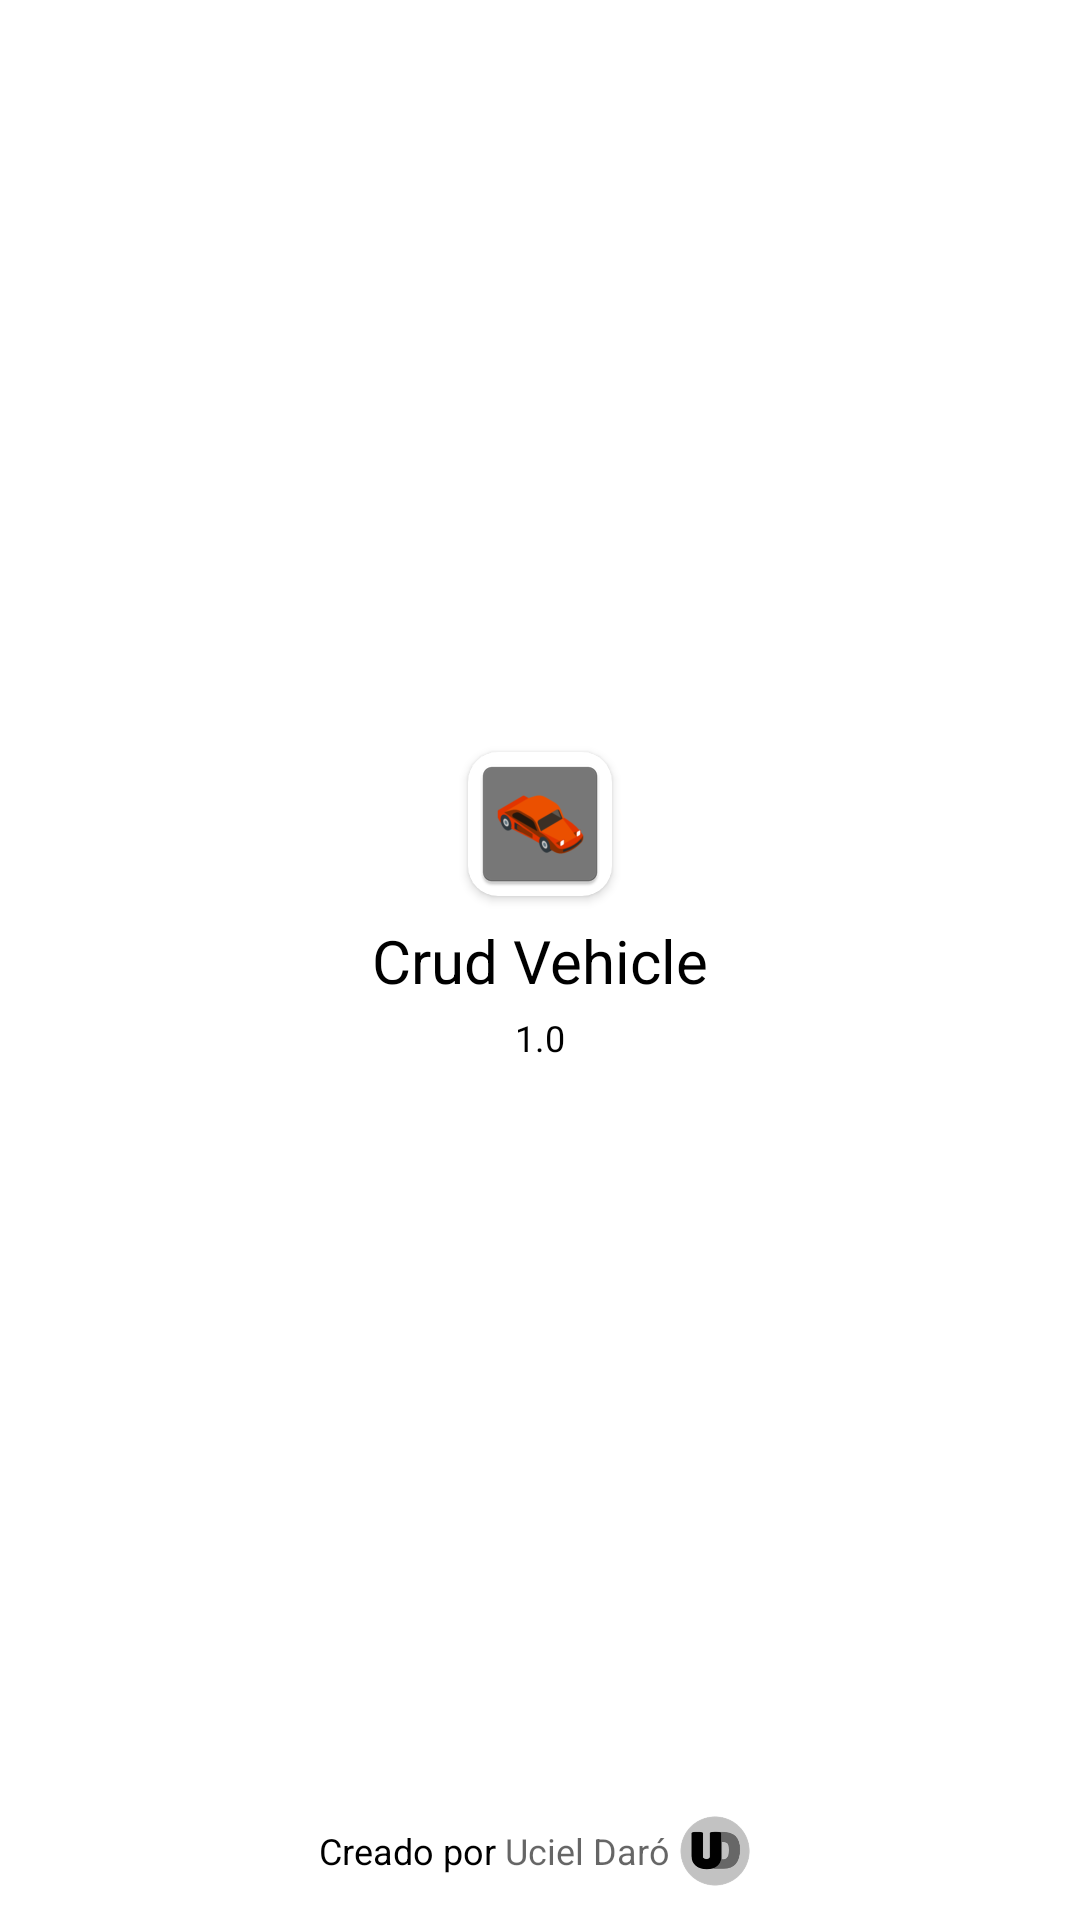

Layout XML and referenced resources for this Android screen:
<!-- AndroidManifest.xml: application theme Theme.Crud_Vehicle -->
<!-- res/layout/fragment_information.xml -->
<?xml version="1.0" encoding="utf-8"?>
<FrameLayout xmlns:android="http://schemas.android.com/apk/res/android"
    xmlns:app="http://schemas.android.com/apk/res-auto"
    xmlns:tools="http://schemas.android.com/tools"
    android:layout_width="match_parent"
    android:layout_height="match_parent"
    tools:context=".InformationFragment">

    <androidx.constraintlayout.widget.ConstraintLayout
        android:layout_width="match_parent"
        android:layout_height="match_parent">

        <androidx.cardview.widget.CardView
            android:id="@+id/cardView"
            android:layout_width="wrap_content"
            android:layout_height="wrap_content"
            android:layout_marginBottom="8dp"
            app:cardCornerRadius="10dp"
            app:layout_constraintBottom_toTopOf="@+id/textView"
            app:layout_constraintEnd_toEndOf="parent"
            app:layout_constraintStart_toStartOf="parent">

            <ImageView
                android:id="@+id/imageView"
                android:layout_width="match_parent"
                android:layout_height="match_parent"
                android:src="@mipmap/ic_launcher"
                app:layout_constraintEnd_toEndOf="parent"
                app:layout_constraintStart_toStartOf="parent"
                app:layout_constraintTop_toTopOf="parent" />
        </androidx.cardview.widget.CardView>

        <TextView
            android:id="@+id/textView"
            android:layout_width="wrap_content"
            android:layout_height="wrap_content"
            android:text="@string/app_name"
            android:textSize="20dp"
            app:layout_constraintBottom_toBottomOf="parent"
            app:layout_constraintEnd_toEndOf="parent"
            app:layout_constraintStart_toStartOf="parent"
            app:layout_constraintTop_toTopOf="parent" />

        <TextView
            android:id="@+id/textView2"
            android:layout_width="wrap_content"
            android:layout_height="wrap_content"
            android:layout_marginTop="4dp"
            android:text="@string/_1_0"
            android:textSize="12sp"
            app:layout_constraintEnd_toEndOf="parent"
            app:layout_constraintStart_toStartOf="parent"
            app:layout_constraintTop_toBottomOf="@+id/textView" />

        <LinearLayout
            android:layout_width="0dp"
            android:layout_height="wrap_content"
            android:layout_marginBottom="8dp"
            android:gravity="center"
            android:orientation="horizontal"
            app:layout_constraintBottom_toBottomOf="parent"
            app:layout_constraintEnd_toEndOf="parent"
            app:layout_constraintStart_toStartOf="parent">

            <TextView
                android:layout_width="wrap_content"
                android:layout_height="wrap_content"
                android:text="@string/creado_por"
                android:textSize="12sp" />

            <TextView
                android:layout_width="wrap_content"
                android:layout_height="wrap_content"
                android:text="@string/creador"
                android:textColor="?attr/colorControlNormal"
                android:textSize="12sp"
                android:layout_marginStart="3dp" />

            <ImageView
                android:layout_width="30dp"
                android:layout_height="30dp"
                android:src="@drawable/logo"/>

        </LinearLayout>

    </androidx.constraintlayout.widget.ConstraintLayout>
</FrameLayout>
<!-- resources referenced by this layout -->
<resources>
  <!-- drawable logo: png bitmap (drawable-hdpi, 6366 bytes) -->
  <!-- mipmap ic_launcher: png bitmap (mipmap-hdpi, 2810 bytes) -->
  <string name="_1_0">1.0</string>
  <string name="app_name">Crud Vehicle</string>
  <string name="creado_por">Creado por</string>
  <string name="creador">Uciel Daró</string>
  <style name="Theme.Crud_Vehicle" parent="Theme.MaterialComponents.DayNight.NoActionBar">
          
          <item name="colorPrimary">@color/primary_light</item>
          <item name="colorPrimaryVariant">@color/primary</item>
          <item name="colorOnPrimary">@color/black</item>
          
          <item name="colorSecondary">@color/secondary</item>
          <item name="colorSecondaryVariant">@color/secondary_light</item>
          <item name="colorOnSecondary">@color/black</item>
          
          <item name="android:statusBarColor">?attr/colorPrimary</item>
          
          <item name="android:textColor">@color/black</item>
      </style>
  <color name="primary_light">#a4a4a4</color>
  <color name="primary">#212121</color>
  <color name="black">#FF000000</color>
  <color name="secondary">#ef6c00</color>
  <color name="secondary_light">#ff9d3f</color>
</resources>
